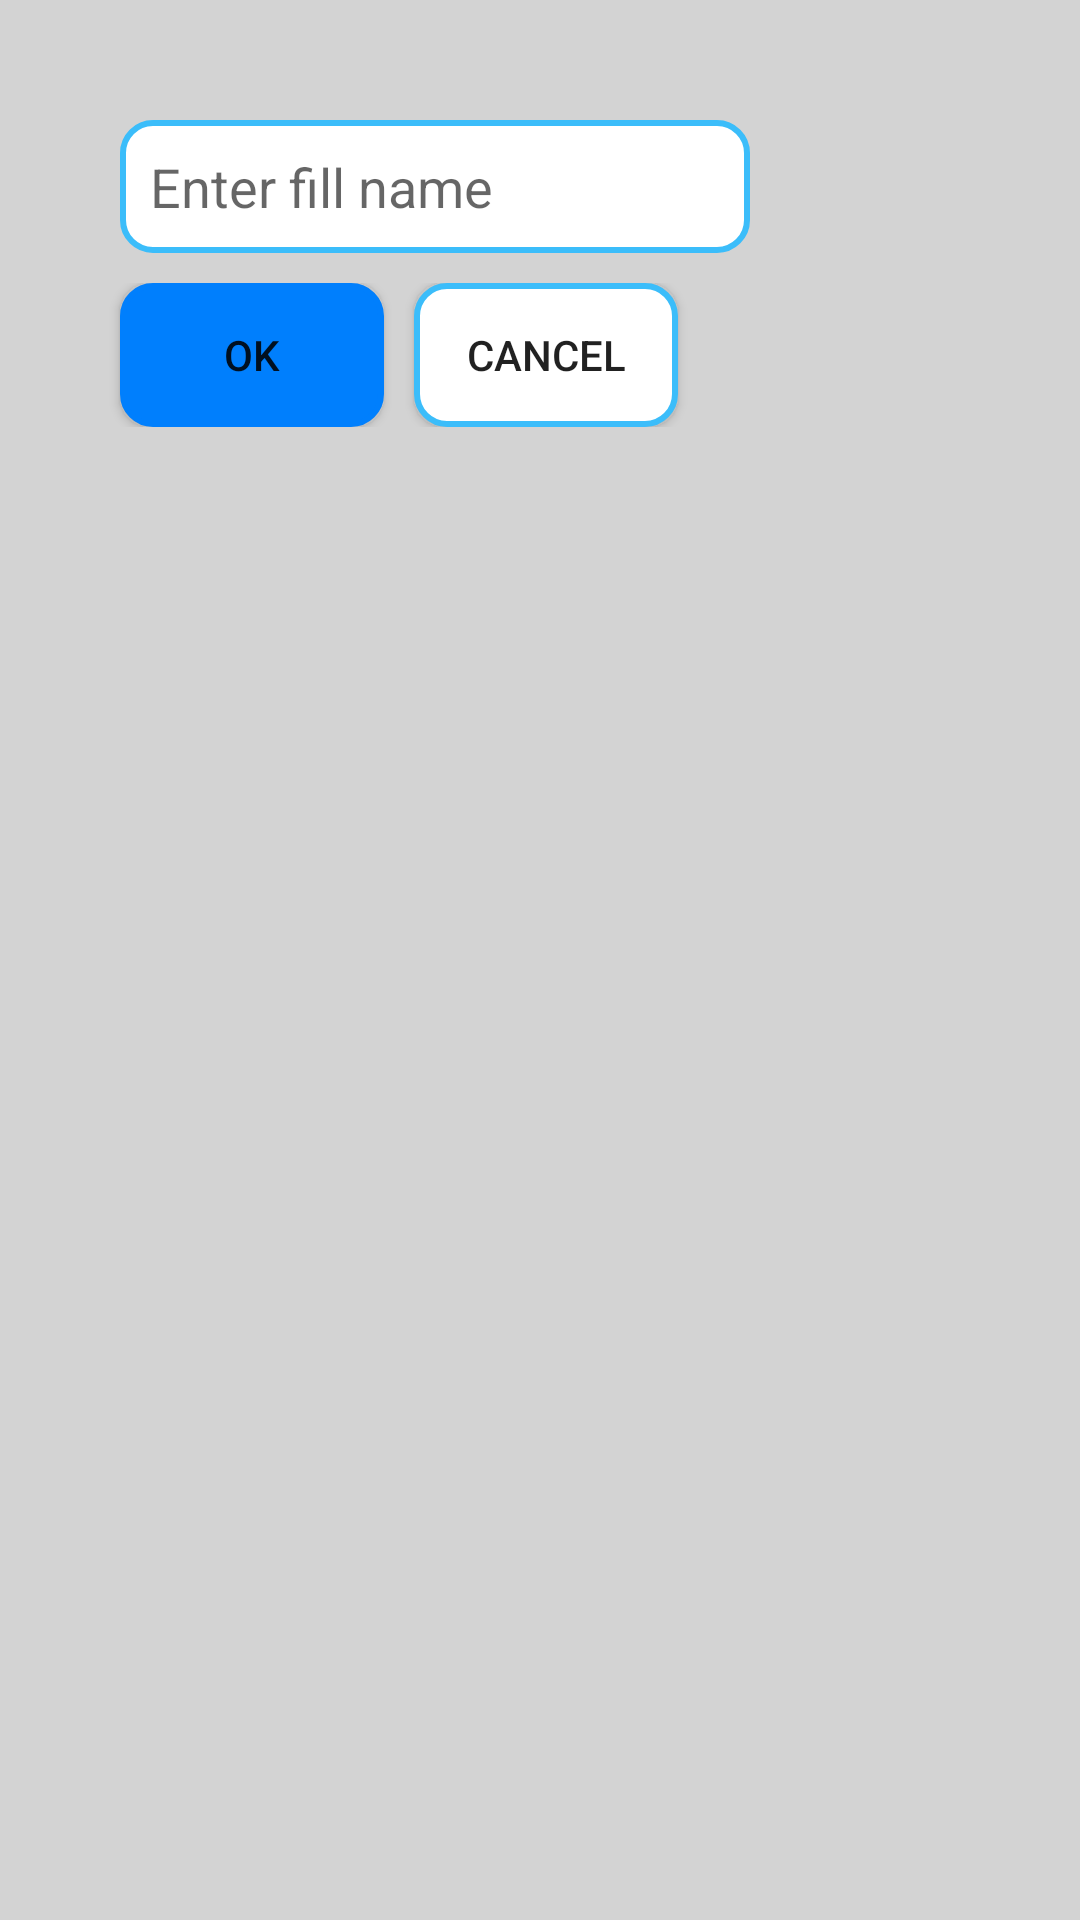

Write the Android layout XML for this screen, with the resource values it uses.
<!-- AndroidManifest.xml: application theme AppTheme -->
<!-- res/layout/popup_window.xml -->
<?xml version="1.0" encoding="utf-8"?>
<LinearLayout xmlns:android="http://schemas.android.com/apk/res/android"
    android:orientation="vertical" android:layout_width="match_parent"
    android:layout_height="match_parent"
    android:layout_weight="2"
    android:background="#D3D3D3"
    >
    <EditText
        android:id="@+id/editfile"
        android:layout_width="wrap_content"
        android:layout_height="wrap_content"
        android:layout_marginBottom="10dp"
        android:layout_centerHorizontal="true"
        android:layout_centerVertical="true"
        android:ems="10"
        android:hint="Enter fill name"
        android:layout_marginTop="40dp"
        android:layout_marginLeft="40dp"
        android:padding="30px"
        android:background="@layout/border"

        />
    <LinearLayout
        android:layout_width="wrap_content"
        android:layout_height="wrap_content"
        android:orientation="horizontal">

        <Button
            android:id="@+id/ok"
            android:layout_width="wrap_content"
            android:layout_height="wrap_content"
            android:text="Ok"
            android:layout_marginRight="10dp"
            android:layout_marginLeft="40dp"
            android:background="@layout/border"
            android:backgroundTint="@color/blue"
            />
        <Button
            android:id="@+id/cancel"
            android:layout_width="wrap_content"
            android:layout_height="wrap_content"
            android:layout_marginRight="40dp"
            android:background="@layout/border"
            android:text="Cancel"/>
    </LinearLayout>

</LinearLayout>
<!-- res/layout/border.xml (included above) -->
<?xml version="1.0" encoding="utf-8"?>
<selector xmlns:android="http://schemas.android.com/apk/res/android"
    android:layout_height="wrap_content"
    android:layout_width="wrap_content">
    <item>
        <shape android:shape="rectangle">
            <solid android:color="#ffffff"/>
            <corners android:radius="10dp" />
            <stroke
                android:width="2dp"
                android:color="#3bbdfa"
                />
        </shape>
    </item>
</selector>
<!-- resources referenced by this layout -->
<resources>
  <color name="blue">#007ffd</color>
  <style name="AppTheme" parent="Theme.AppCompat.Light.DarkActionBar">
          
          <item name="colorPrimary">@color/colorPrimary</item>
          <item name="colorPrimaryDark">@color/colorPrimaryDark</item>
          <item name="colorAccent">@color/colorAccent</item>
      </style>
  <color name="colorPrimary">#3374FF</color>
  <color name="colorPrimaryDark">#3374FF</color>
  <color name="colorAccent">#3374FF</color>
</resources>
